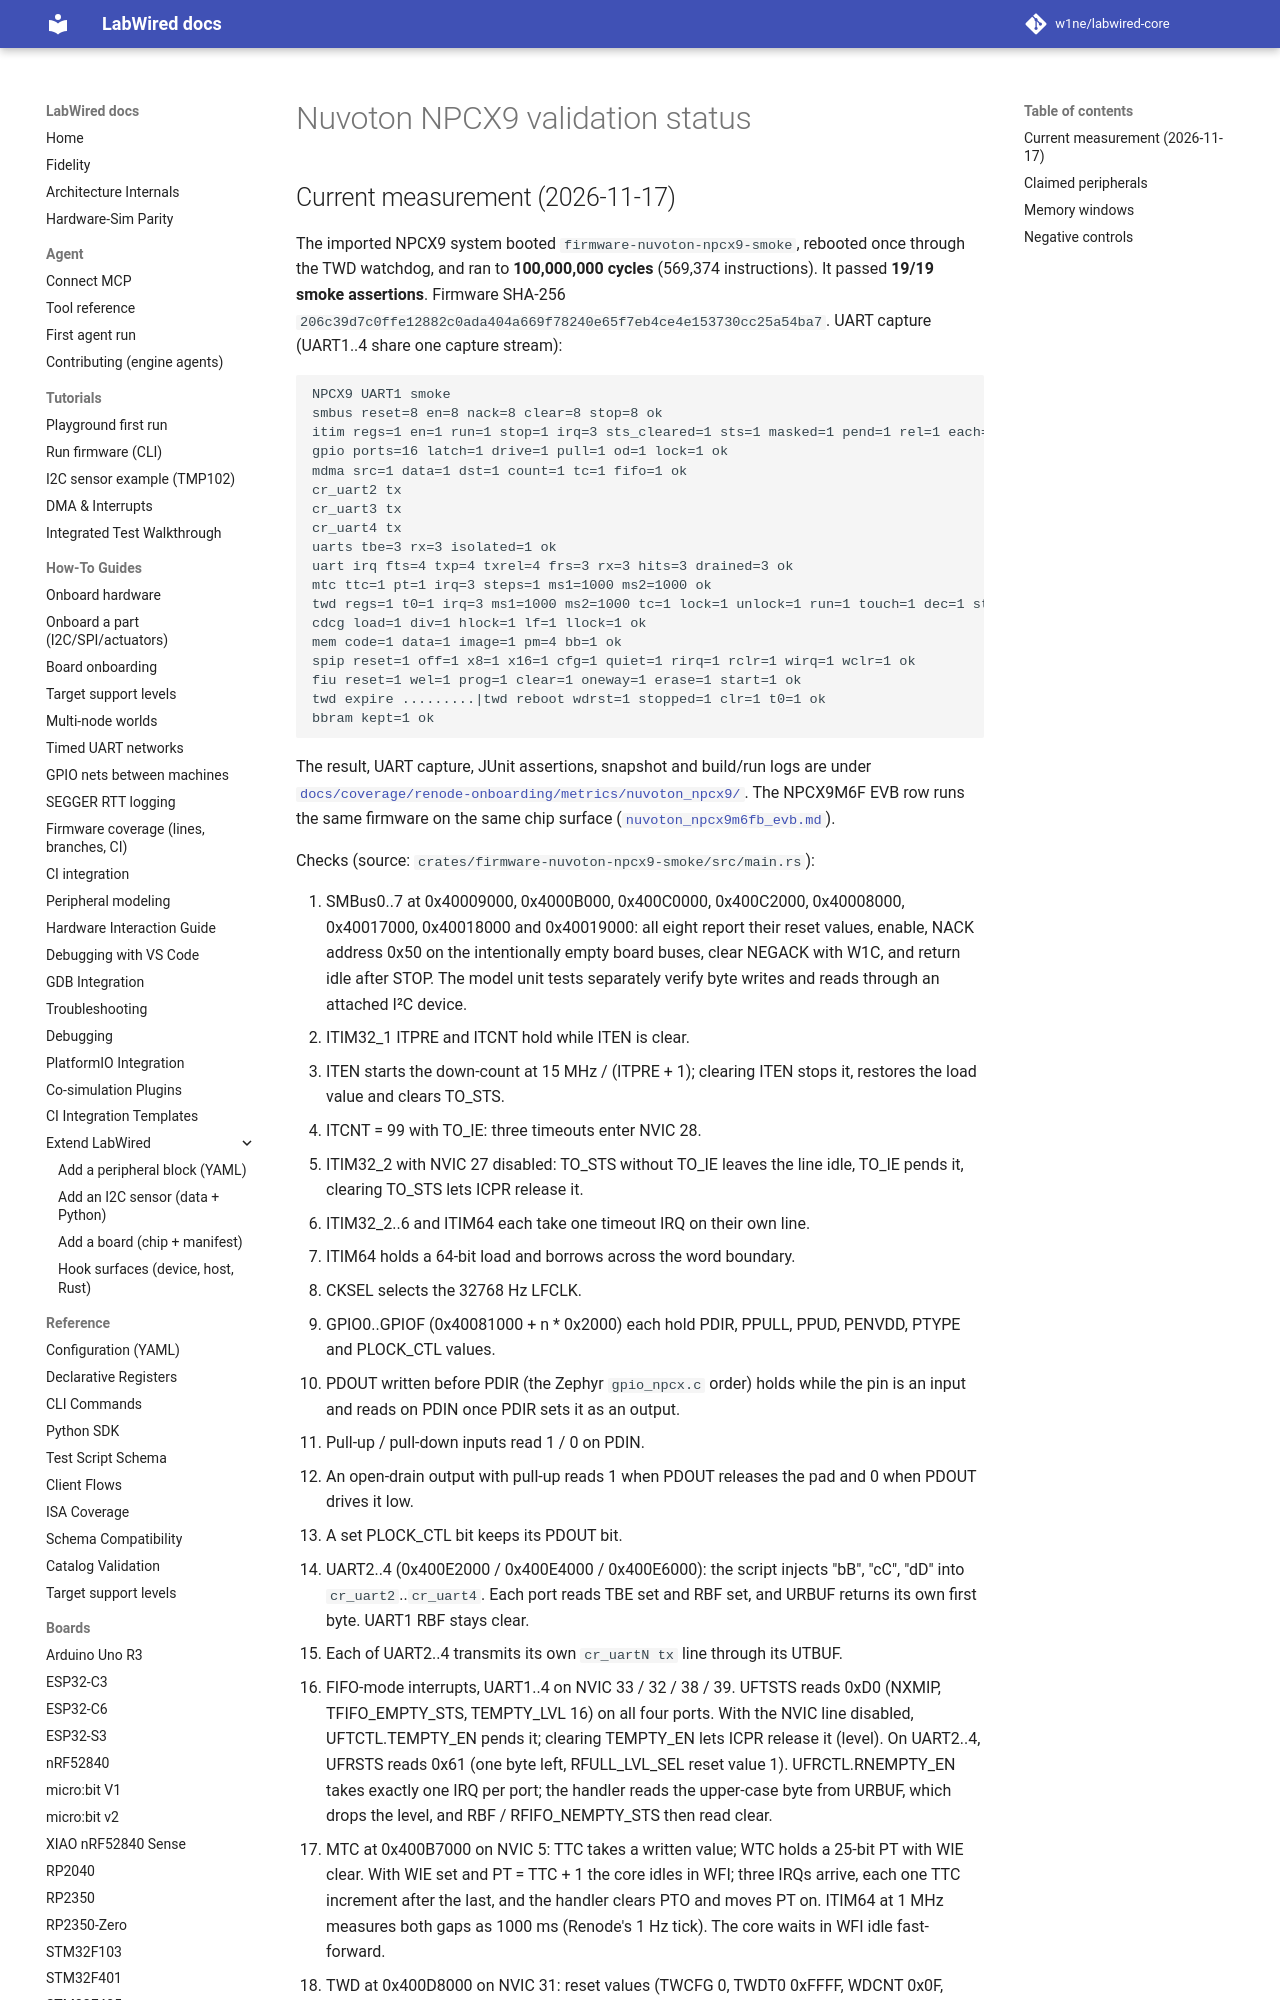

repository: CrispStrobe/labwired-core · page: boards/nuvoton_npcx9/index.html · generator: mkdocs

# Nuvoton NPCX9 validation status

## Current measurement (2026-11-17)

The imported NPCX9 system booted `firmware-nuvoton-npcx9-smoke`, rebooted
once through the TWD watchdog, and ran to **100,000,000 cycles**
(569,374 instructions). It passed **19/19 smoke assertions**. Firmware
SHA-256 `206c39d7c0ffe12882c0ada404a669f78240e65f7eb4ce4e153730cc25a54ba7`.
UART capture (UART1..4 share one capture stream):

```text
NPCX9 UART1 smoke
smbus reset=8 en=8 nack=8 clear=8 stop=8 ok
itim regs=1 en=1 run=1 stop=1 irq=3 sts_cleared=1 sts=1 masked=1 pend=1 rel=1 each=6 w64=1 borrow=1 lfclk=1 ok
gpio ports=16 latch=1 drive=1 pull=1 od=1 lock=1 ok
mdma src=1 data=1 dst=1 count=1 tc=1 fifo=1 ok
cr_uart2 tx
cr_uart3 tx
cr_uart4 tx
uarts tbe=3 rx=3 isolated=1 ok
uart irq fts=4 txp=4 txrel=4 frs=3 rx=3 hits=3 drained=3 ok
mtc ttc=1 pt=1 irq=3 steps=1 ms1=1000 ms2=1000 ok
twd regs=1 t0=1 irq=3 ms1=1000 ms2=1000 tc=1 lock=1 unlock=1 run=1 touch=1 dec=1 stop=1 ok
cdcg load=1 div=1 hlock=1 lf=1 llock=1 ok
mem code=1 data=1 image=1 pm=4 bb=1 ok
spip reset=1 off=1 x8=1 x16=1 cfg=1 quiet=1 rirq=1 rclr=1 wirq=1 wclr=1 ok
fiu reset=1 wel=1 prog=1 clear=1 oneway=1 erase=1 start=1 ok
twd expire .........|twd reboot wdrst=1 stopped=1 clr=1 t0=1 ok
bbram kept=1 ok
```

The result, UART capture, JUnit assertions, snapshot and build/run logs are
under
[`docs/coverage/renode-onboarding/metrics/nuvoton_npcx9/`](../coverage/renode-onboarding/metrics/nuvoton_npcx9/).
The NPCX9M6F EVB row runs the same firmware on the same chip surface
([`nuvoton_npcx9m6fb_evb.md`](nuvoton_npcx9m6fb_evb.md)).

Checks (source: `crates/firmware-nuvoton-npcx9-smoke/src/main.rs`):
